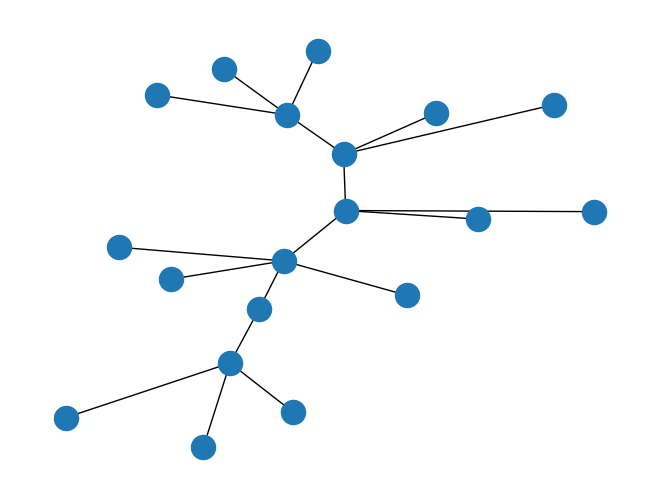

The matplotlib source for this figure:
# -*- coding: utf-8 -*-
"""
Created on Sat Sep 16 21:26:14 2017

@author: suzie
"""

import networkx as nx
import matplotlib.pyplot as plt

def mapPath(start, end, nodes = ["hall1", "hall2", "hall3", "hall4", "hall5", "hall6", "100", "101", "102", "103", "104", "105", "106", "107", "301", "302", "303", "401", "402"],
        edges = [("hall1", "100", {'weight':1}), 
             ("hall1", "101", {'weight':2}),
             ("hall5", "103", {'weight':1}),
             ("hall5", "104", {'weight':2}),
             ("hall6", "105", {'weight':3}),
             ("hall1", "102", {'weight':1}),
             ("hall6", "106", {'weight':2}),
             ("hall1", "hall2", {'weight':7}),
             ("hall2", "hall3", {'weight':10}),
             ("hall3", "301", {'weight':2}),
             ("hall3", "302", {'weight':3}),
             ("hall3", "303", {'weight':2}),
             ("hall3", "hall4", {'weight':10}),
             ("hall4", "hall5", {'weight':9}),
             ("hall5", "hall6", {'weight':12}),
             ("hall4", "401", {'weight':1}),
             ("hall4", "402", {'weight':2}),
             ("hall6", "107", {'weight':3})]):
    
    G=nx.Graph()
    
    G.add_nodes_from(nodes)
    #edges = 
    G.add_edges_from(edges)
    
    print(nx.shortest_path(G, start, end))
    print(nx.shortest_path_length(G, start, end))
    #print(G.nodes())
    #print(G.edges())

    nx.draw(G)
    plt.show()

    return (nx.shortest_path(G, start, end),
           nx.shortest_path_length(G, start, end))

print(mapPath("101", "107"))
